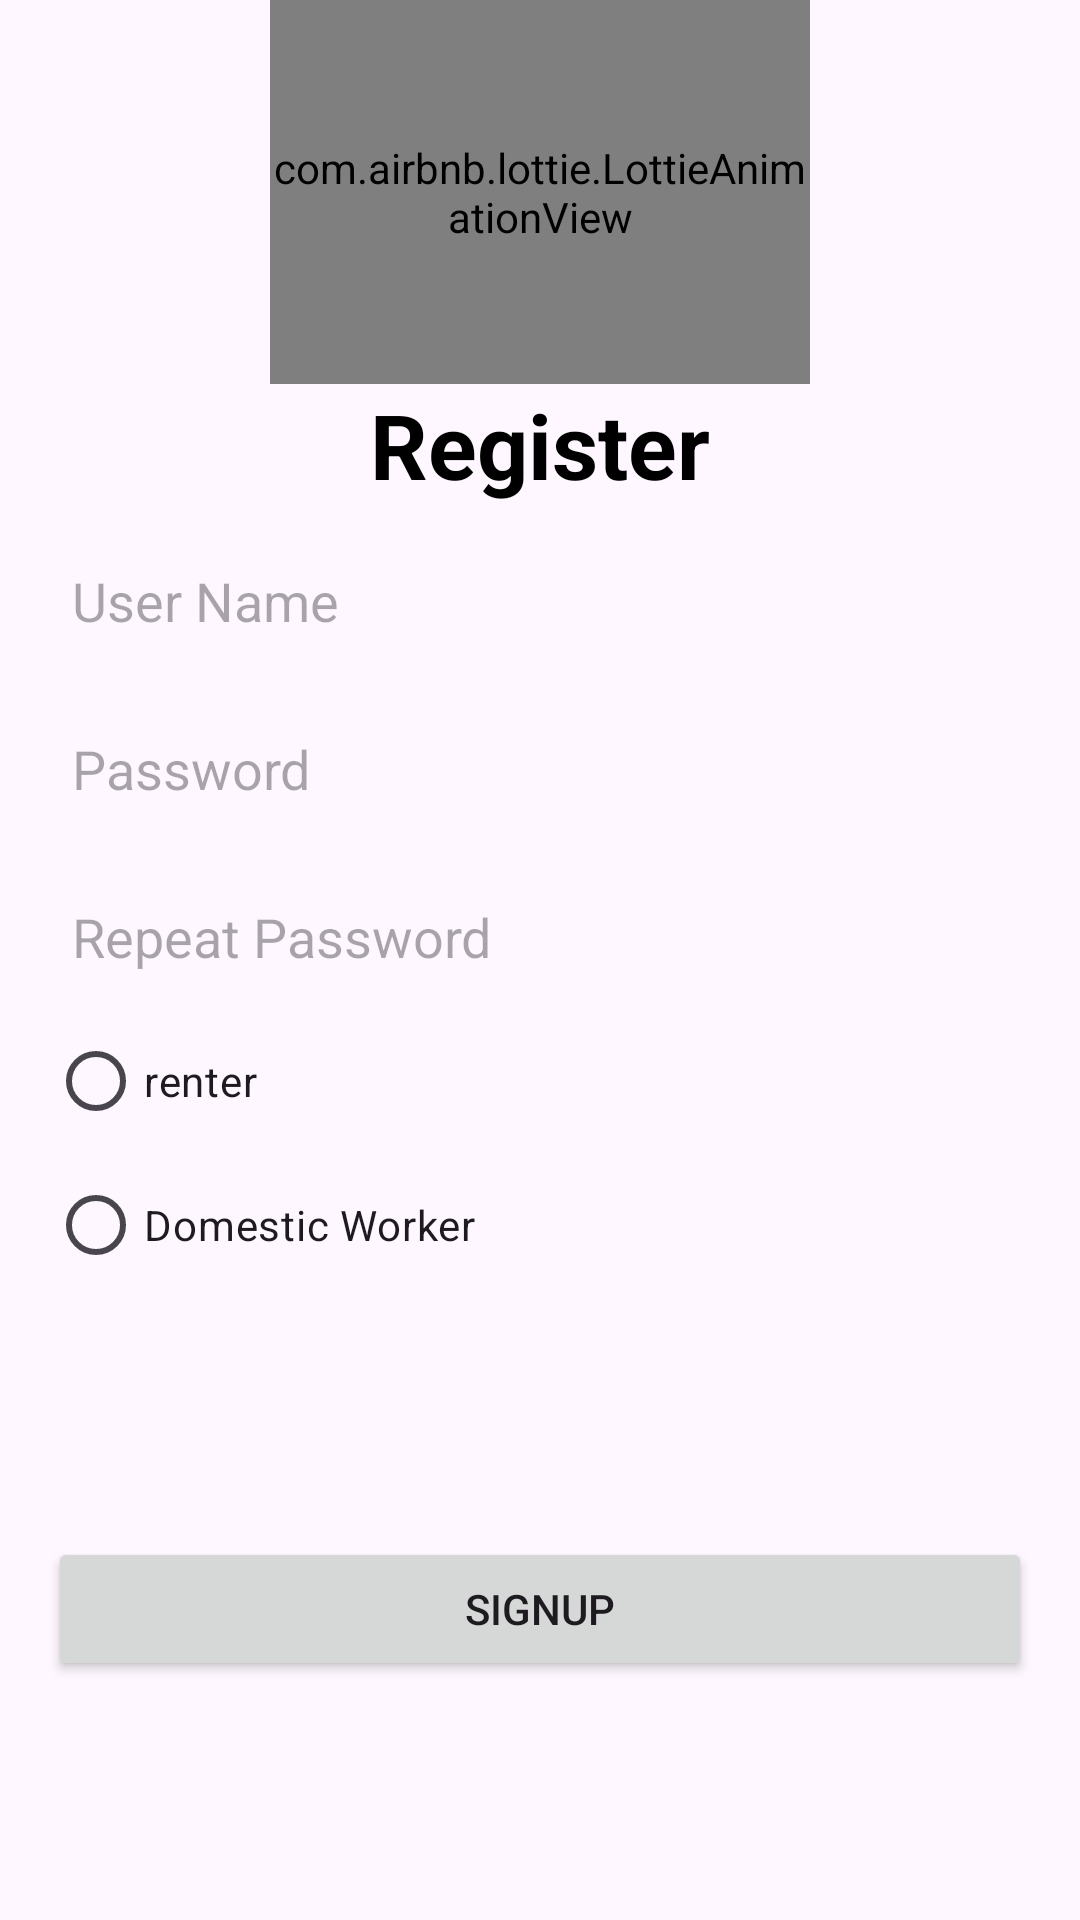

The Android layout XML behind this screen, and the referenced resources:
<!-- AndroidManifest.xml: application theme Theme.THome -->
<!-- res/layout/activity_signup.xml -->
<?xml version="1.0" encoding="utf-8"?>
<androidx.constraintlayout.widget.ConstraintLayout xmlns:android="http://schemas.android.com/apk/res/android"
    xmlns:app="http://schemas.android.com/apk/res-auto"
    xmlns:tools="http://schemas.android.com/tools"
    android:layout_width="match_parent"
    android:layout_height="match_parent"
    tools:context=".start.login.SignupActivity">
    <com.airbnb.lottie.LottieAnimationView
        android:id="@+id/lavRegister"
        android:layout_width="0dp"
        android:layout_height="0dp"
        app:layout_constraintTop_toTopOf="parent"
        app:layout_constraintStart_toStartOf="parent"
        app:layout_constraintEnd_toEndOf="parent"
        app:layout_constraintWidth_percent="0.5"
        app:layout_constraintHeight_percent="0.2"
        app:lottie_rawRes="@raw/animation_register"
        app:lottie_loop="true"
        app:lottie_autoPlay="true"
        />
    <TextView
        android:id="@+id/tvRegister"
        android:layout_width="wrap_content"
        android:layout_height="wrap_content"
        app:layout_constraintTop_toBottomOf="@+id/lavRegister"
        app:layout_constraintStart_toStartOf="parent"
        app:layout_constraintEnd_toEndOf="parent"
        android:text="Register"
        android:textSize="@dimen/sp30"
        android:textStyle="bold"
        android:textColor="@color/black"
        />

    <EditText
        android:id="@+id/edtUserName"
        android:layout_width="match_parent"
        android:layout_height="wrap_content"
        app:layout_constraintTop_toBottomOf="@id/tvRegister"
        android:layout_marginVertical="@dimen/dp8"
        android:layout_marginHorizontal="@dimen/dp16"
        android:minHeight="@dimen/dp48"
        android:background="@drawable/custom_edt_signup"
        android:padding="@dimen/dp8"
        android:hint="User Name"
        />
    <EditText
        android:id="@+id/edtPass"
        android:layout_width="match_parent"
        android:layout_height="wrap_content"
        app:layout_constraintTop_toBottomOf="@id/edtUserName"
        android:layout_marginVertical="@dimen/dp8"
        android:layout_marginHorizontal="@dimen/dp16"
        android:minHeight="@dimen/dp48"
        android:background="@drawable/custom_edt_signup"
        android:padding="@dimen/dp8"
        android:hint="Password"
        android:inputType="textPassword"
        />
    <EditText
        android:id="@+id/edtRePass"
        android:layout_width="match_parent"
        android:layout_height="wrap_content"
        app:layout_constraintTop_toBottomOf="@id/edtPass"
        android:layout_marginVertical="@dimen/dp8"
        android:layout_marginHorizontal="@dimen/dp16"
        android:minHeight="@dimen/dp48"
        android:background="@drawable/custom_edt_signup"
        android:padding="@dimen/dp8"
        android:hint="Repeat Password"
        android:inputType="textPassword"
        />
    <RadioGroup
        android:id="@+id/radioGroup"
        android:layout_width="match_parent"
        android:layout_height="wrap_content"
        app:layout_constraintStart_toStartOf="@+id/edtRePass"
        app:layout_constraintEnd_toEndOf="@id/edtRePass"
        app:layout_constraintTop_toBottomOf="@id/edtRePass"
        >
        <RadioButton
            android:id="@+id/rbRender"
            android:layout_width="wrap_content"
            android:layout_height="wrap_content"
            app:layout_constraintStart_toStartOf="@id/edtRePass"
            app:layout_constraintTop_toBottomOf="@id/edtRePass"
            android:layout_marginHorizontal="@dimen/dp16"
            android:text="renter"
            />
        <RadioButton
            android:id="@+id/rbDomesticWorker"
            android:layout_width="wrap_content"
            android:layout_height="wrap_content"
            app:layout_constraintStart_toEndOf="@id/rbRender"
            app:layout_constraintTop_toBottomOf="@id/edtRePass"
            app:layout_constraintEnd_toEndOf="@id/edtRePass"
            android:layout_marginHorizontal="@dimen/dp16"
            android:text="Domestic Worker"
            />
    </RadioGroup>



    <Button
        android:id="@+id/btSignup"
        android:layout_width="match_parent"
        android:layout_height="wrap_content"
        app:layout_constraintBottom_toBottomOf="parent"
        app:layout_constraintTop_toBottomOf="@id/radioGroup"
        android:layout_marginHorizontal="@dimen/dp16"
        android:text="Signup"
        />




























</androidx.constraintlayout.widget.ConstraintLayout>
<!-- resources referenced by this layout -->
<resources>
  <color name="black">#FF000000</color>
  <color name="white">#FFFFFFFF</color>
  <dimen name="dp16">16dp</dimen>
  <dimen name="dp48">48dp</dimen>
  <dimen name="dp8">8dp</dimen>
  <dimen name="sp18">18sp</dimen>
  <dimen name="sp30">30sp</dimen>
  <style name="Theme.THome" parent="Base.Theme.THome" />
  <style name="Base.Theme.THome" parent="Theme.Material3.DayNight.NoActionBar">
          
          
      </style>
</resources>
